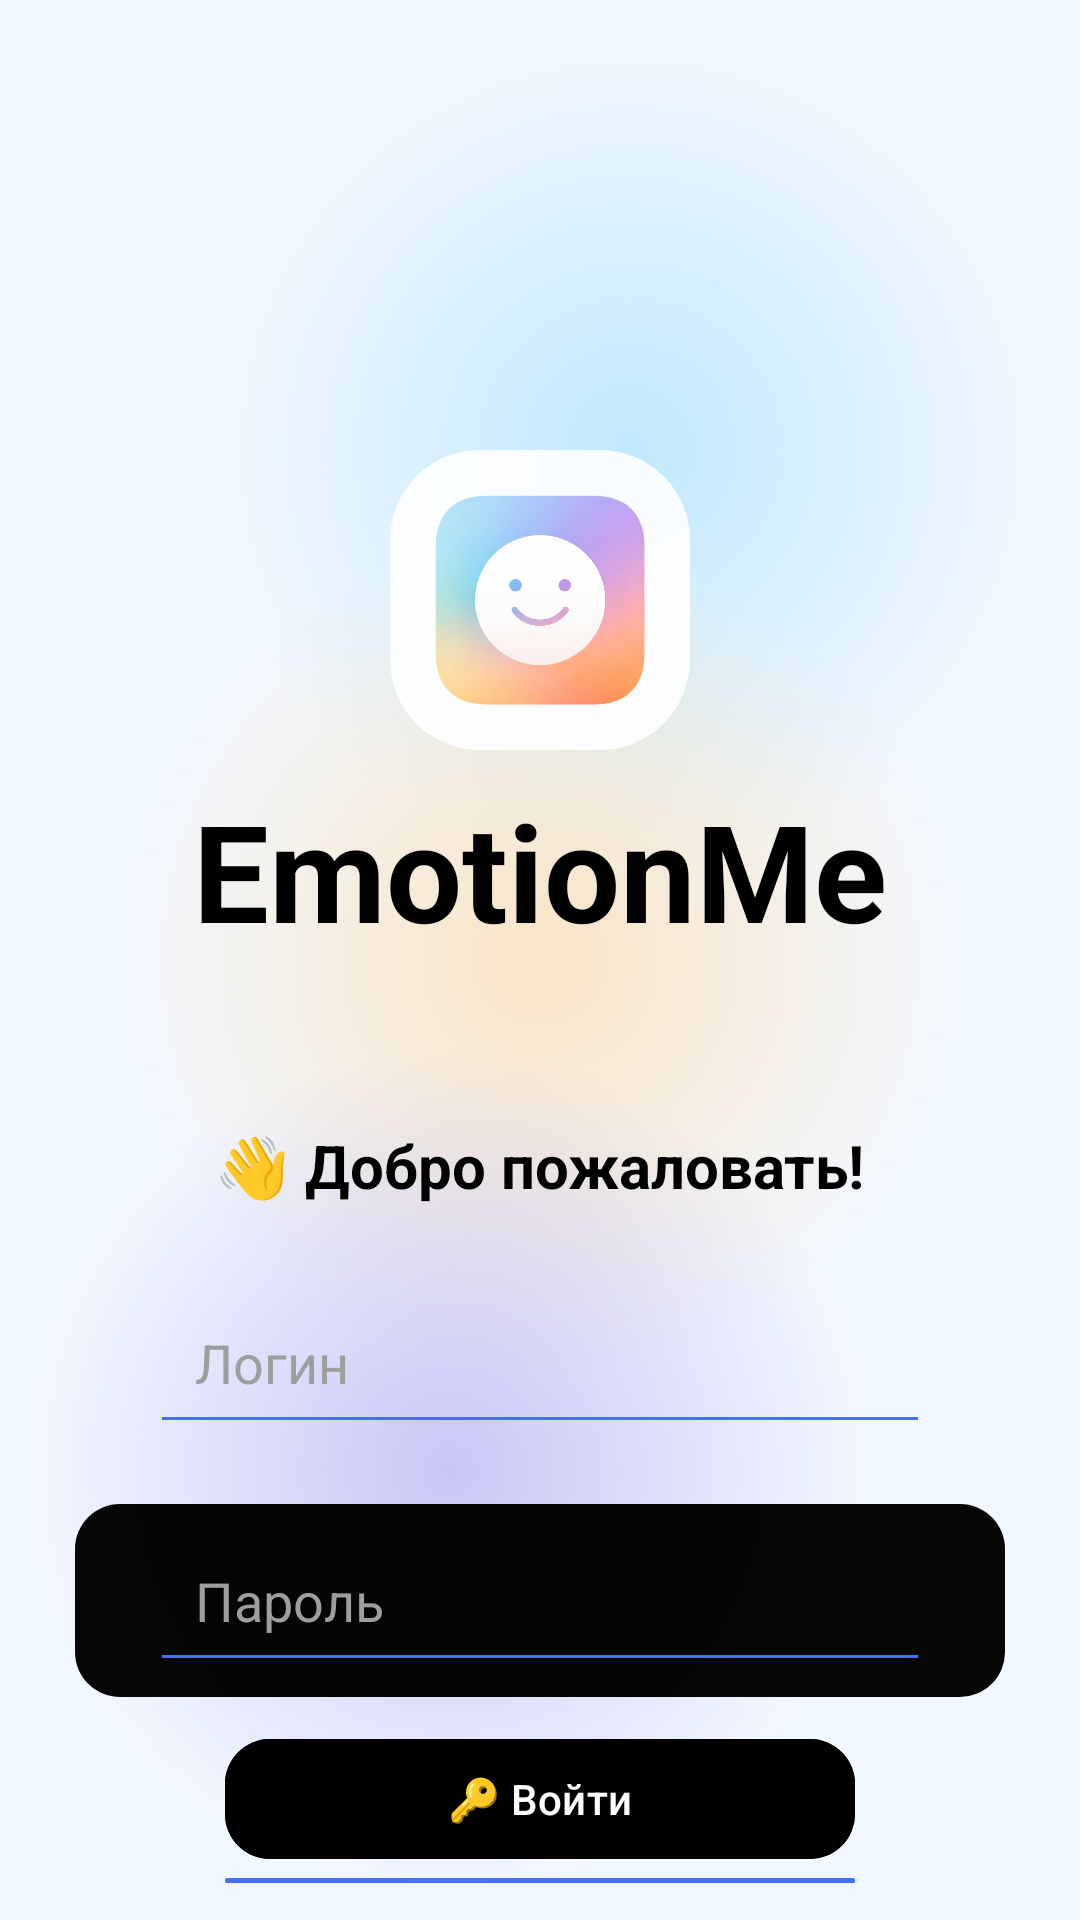

Here is an Android app screen rendered from its layout file. Give the layout XML and the strings, colors and styles it references.
<!-- AndroidManifest.xml: application theme Base.Theme.EmotionMe -->
<!-- res/layout/activity_auth.xml -->
<?xml version="1.0" encoding="utf-8"?>
<androidx.constraintlayout.widget.ConstraintLayout xmlns:android="http://schemas.android.com/apk/res/android"
    xmlns:app="http://schemas.android.com/apk/res-auto"
    xmlns:tools="http://schemas.android.com/tools"
    android:id="@+id/auth"
    android:layout_width="match_parent"
    android:layout_height="match_parent"
    android:background="@color/white"
    tools:context=".AuthActivity">

    <FrameLayout
        android:id="@+id/backgroundContainer"
        android:layout_width="match_parent"
        android:layout_height="match_parent"
        android:background="#EAF3FF"> 

        
        <View
            android:id="@+id/spot1"
            android:layout_width="300dp"
            android:layout_height="300dp"
            android:layout_gravity="top|end"
            android:background="@drawable/oval_blue_gradient" />

        
        <View
            android:id="@+id/spot2"
            android:layout_width="300dp"
            android:layout_height="300dp"
            android:layout_gravity="center"
            android:background="@drawable/oval_orange_gradient" />

        <View
            android:id="@+id/spot3"
            android:layout_width="300dp"
            android:layout_height="300dp"
            android:layout_gravity="bottom|start"
            android:background="@drawable/oval_violet_gradient" />

        
        <View
            android:layout_width="match_parent"
            android:layout_height="match_parent"
            android:background="#60FFFFFF" /> 

    </FrameLayout>

    <LinearLayout
        android:layout_width="match_parent"
        android:layout_height="wrap_content"
        android:orientation="vertical"
        android:paddingStart="25dp"
        android:paddingEnd="25dp"
        android:paddingBottom="10dp"
        tools:ignore="MissingConstraints">

        <FrameLayout
            android:layout_width="wrap_content"
            android:layout_height="wrap_content"
            android:layout_gravity="center"
            android:layout_marginTop="150dp"
            android:background="@drawable/icon_bg"
            android:backgroundTint="@color/white">

            <TextView
                android:layout_width="70dp"
                android:layout_height="70dp"
                android:layout_margin="15dp"
                android:background="@mipmap/emotionme_v11" />
        </FrameLayout>


        <TextView
            android:layout_width="match_parent"
            android:layout_height="wrap_content"
            android:layout_gravity="center"
            android:layout_marginTop="10dp"
            android:gravity="center"
            android:text="EmotionMe"
            android:textColor="@color/black"
            android:textSize="45sp"
            android:textStyle="bold" />


        <FrameLayout
            android:layout_width="match_parent"
            android:layout_height="wrap_content"
            android:layout_marginTop="50dp"
            android:background="@drawable/field_light"
            android:backgroundTint="@color/white">

            <TextView
                android:layout_width="wrap_content"
                android:layout_height="wrap_content"
                android:layout_gravity="center"
                android:padding="5dp"
                android:text="👋 Добро пожаловать!"
                android:textColor="@color/black"
                android:textSize="20sp"
                android:textStyle="bold" />
        </FrameLayout>

        <FrameLayout
            android:layout_width="match_parent"
            android:layout_height="wrap_content"
            android:layout_marginTop="15dp"
            android:layout_marginBottom="15dp"
            android:background="@drawable/field_light"
            android:backgroundTint="@color/white"
            android:paddingStart="20dp"
            android:paddingEnd="20dp">

            <EditText
                android:id="@+id/etLogin"
                android:layout_width="match_parent"
                android:layout_height="wrap_content"
                android:layout_gravity="center"
                android:layout_margin="5dp"
                android:backgroundTint="@color/lavender"
                android:hint="Логин"
                android:inputType="text"
                android:padding="15dp"
                android:textColor="@color/black"
                android:textColorHint="@color/grey"
                app:layout_constraintTop_toTopOf="parent" />
        </FrameLayout>

        <FrameLayout
            android:layout_width="match_parent"
            android:layout_height="wrap_content"
            android:background="@drawable/field_dark"
            android:backgroundTint="@color/black"
            android:paddingStart="20dp"
            android:paddingEnd="20dp">

            <EditText
                android:id="@+id/etPassword"
                android:layout_width="match_parent"
                android:layout_height="wrap_content"
                android:layout_margin="5dp"
                android:backgroundTint="@color/lavender"
                android:hint="Пароль"
                android:inputType="textPassword"
                android:padding="15dp"
                android:textColor="@color/white"
                android:textColorHint="@color/grey"
                app:layout_constraintTop_toTopOf="@id/etLogin" />
        </FrameLayout>

        <com.google.android.material.button.MaterialButton
            android:id="@+id/btnLogin"
            android:layout_width="match_parent"
            android:layout_height="wrap_content"
            android:layout_gravity="center"
            android:layout_marginStart="50dp"
            android:layout_marginTop="10dp"
            android:layout_marginEnd="50dp"
            android:backgroundTint="@color/black"
            android:gravity="center"
            android:text="🔑 Войти"
            android:textColor="@color/white"
            app:cornerRadius="15dp"
            app:layout_constraintStart_toEndOf="parent"
            app:layout_constraintTop_toTopOf="parent" />

        <com.google.android.material.button.MaterialButton
            android:id="@+id/btnRegister"
            android:layout_width="match_parent"
            android:layout_height="wrap_content"
            android:layout_gravity="center"
            android:layout_marginStart="50dp"
            android:layout_marginEnd="50dp"
            android:backgroundTint="@color/lavender"
            android:text="Регистрация"
            android:textColor="@color/white"
            app:cornerRadius="15dp" />

        <TextView
            android:layout_width="wrap_content"
            android:layout_height="wrap_content"
            android:layout_gravity="center"
            android:layout_marginTop="5dp"
            android:gravity="center"
            android:text="Новый пользователь? Кликните сюда, чтобы создать аккаунт"
            android:textColor="@color/dark_grey"
            android:textSize="12sp" />

    </LinearLayout>

</androidx.constraintlayout.widget.ConstraintLayout>
<!-- resources referenced by this layout -->
<resources>
  <color name="black">#FF000000</color>
  <color name="dark_grey">#454545</color>
  <color name="grey">#FF9E9E9E</color>
  <color name="lavender">#476fff</color>
  <color name="white">#FFFFFFFF</color>
  <!-- drawable field_dark (drawable) -->
  <?xml version="1.0" encoding="utf-8"?>
  <shape xmlns:android="http://schemas.android.com/apk/res/android"
      android:shape="rectangle">
      <corners android:radius="15dp"/>
      <solid android:color="#F9000000"/>
  </shape>
  <!-- drawable icon_bg (drawable) -->
  <?xml version="1.0" encoding="utf-8"?>
  <shape xmlns:android="http://schemas.android.com/apk/res/android"
      android:shape="rectangle">
      <corners android:radius="30dp"/>
      <solid android:color="#E9FFFFFF"/>
  </shape>
  <!-- drawable oval_blue_gradient (drawable) -->
  <?xml version="1.0" encoding="utf-8"?>
  <shape xmlns:android="http://schemas.android.com/apk/res/android"
      android:shape="oval">
      <size
          android:width="400dp"
          android:height="400dp" />
      <gradient
          android:centerX="0.5"
          android:centerY="0.5"
          android:endColor="#004FC3F7"
          android:gradientRadius="140dp"
          android:startColor="#854FC3F7"
          android:type="radial" />
  </shape>
  <!-- drawable oval_orange_gradient (drawable) -->
  <?xml version="1.0" encoding="utf-8"?>
  <shape xmlns:android="http://schemas.android.com/apk/res/android"
      android:shape="oval">
      <size
          android:width="400dp"
          android:height="400dp" />
      <gradient
          android:centerX="0.5"
          android:centerY="0.5"
          android:endColor="#00FFB74D"
          android:gradientRadius="140dp"
          android:startColor="#85FFB74D"
          android:type="radial" />
  </shape>
  <!-- drawable oval_violet_gradient (drawable) -->
  <?xml version="1.0" encoding="utf-8"?>
  <shape xmlns:android="http://schemas.android.com/apk/res/android"
      android:shape="oval">
      <size
          android:width="400dp"
          android:height="400dp" />
      <gradient
          android:centerX="0.5"
          android:centerY="0.5"
          android:endColor="#006A5AE0"
          android:gradientRadius="140dp"
          android:startColor="#856A5AE0"
          android:type="radial" />
  </shape>
  <!-- mipmap emotionme_v11: png bitmap (mipmap-hdpi, 467656 bytes) -->
  <style name="Base.Theme.EmotionMe" parent="Theme.Material3.DayNight.NoActionBar">
          <item name="colorAccent">@color/lavender</item>
          <item name="colorControlActivated">@color/lavender</item>
          <item name="colorControlNormal">@color/black</item>
          <item name="android:statusBarColor">@android:color/transparent</item>
          <item name="android:navigationBarColor">@android:color/transparent</item>
          <item name="colorPrimary">@color/lavender</item>
          <item name="android:windowBackground">@color/white</item>
          
          
      </style>
</resources>
